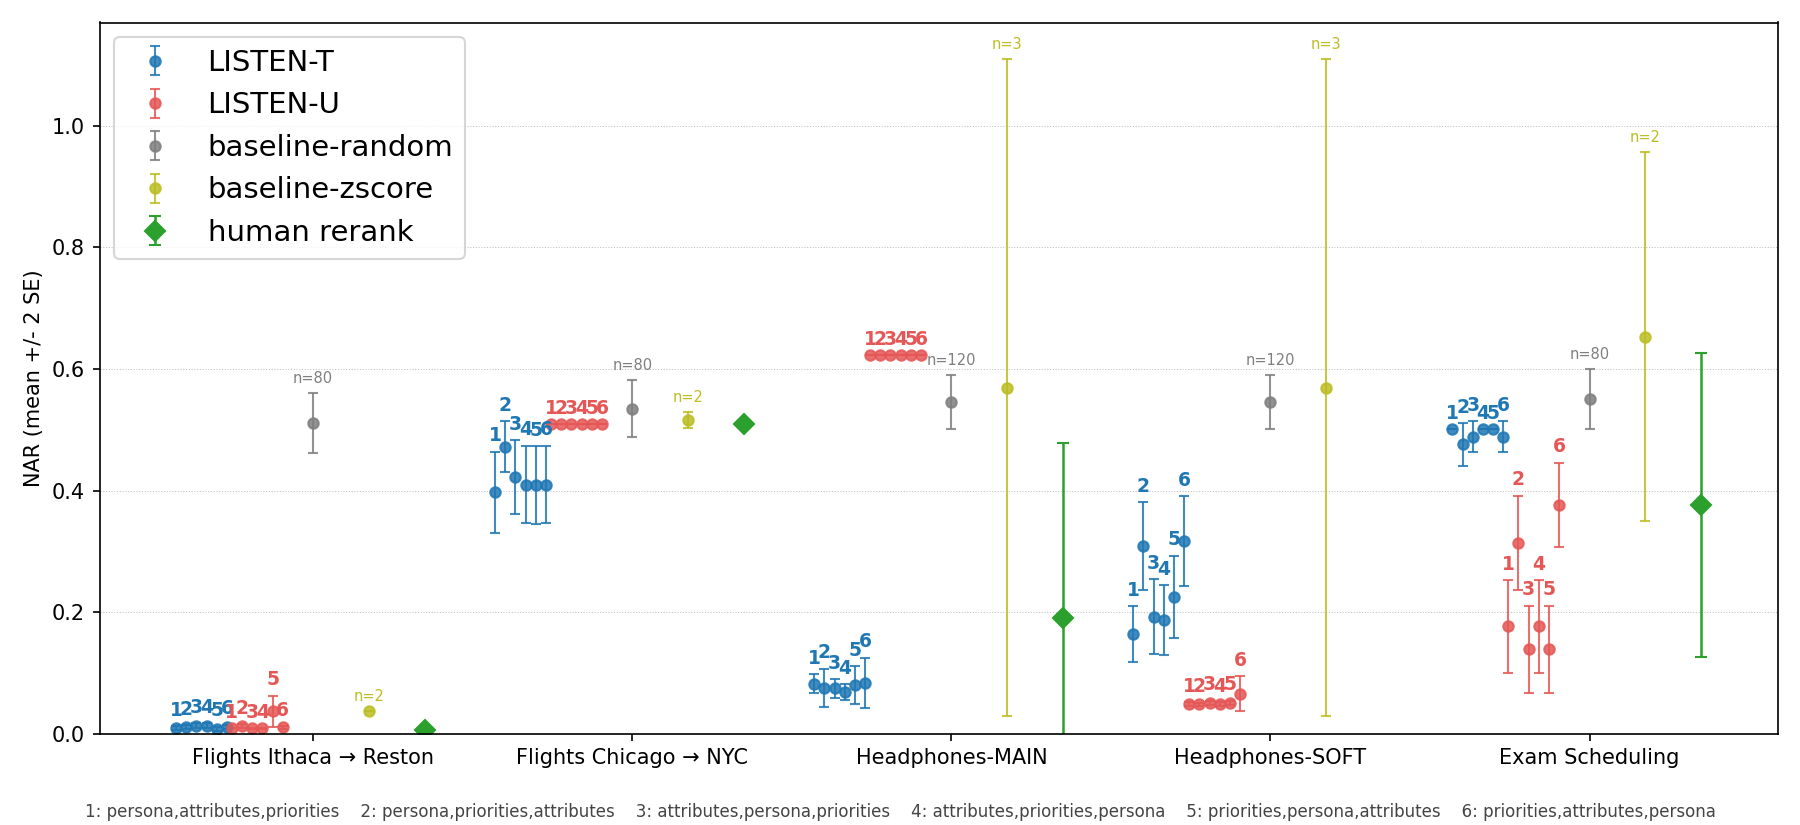

Data behind this chart, as committed beside it:
column, algo, section_order, n, mean_nar, two_se
Flights Ithaca → Reston, tournament, attributes,persona,priorities, 40, 0.0132, 0.0042
Flights Ithaca → Reston, tournament, attributes,priorities,persona, 40, 0.0138, 0.0041
Flights Ithaca → Reston, tournament, persona,attributes,priorities, 40, 0.0096, 0.0034
Flights Ithaca → Reston, tournament, persona,priorities,attributes, 40, 0.0110, 0.0037
Flights Ithaca → Reston, tournament, priorities,attributes,persona, 40, 0.0115, 0.0037
Flights Ithaca → Reston, tournament, priorities,persona,attributes, 40, 0.0087, 0.0031
Flights Ithaca → Reston, utility, attributes,persona,priorities, 40, 0.0089, 0.0004
Flights Ithaca → Reston, utility, attributes,priorities,persona, 40, 0.0089, 0.0004
Flights Ithaca → Reston, utility, persona,attributes,priorities, 40, 0.0093, 0.0000
Flights Ithaca → Reston, utility, persona,priorities,attributes, 40, 0.0127, 0.0029
Flights Ithaca → Reston, utility, priorities,attributes,persona, 40, 0.0106, 0.0019
Flights Ithaca → Reston, utility, priorities,persona,attributes, 40, 0.0374, 0.0256
Flights Ithaca → Reston, baseline_random, , 80, 0.5114, 0.0487
Flights Ithaca → Reston, baseline_zscore, , 2, 0.0370, 0.0000
Flights Ithaca → Reston, human_rerank, , 4, 0.0058, 0.0023
Flights Chicago → NYC, tournament, attributes,persona,priorities, 40, 0.4222, 0.0606
Flights Chicago → NYC, tournament, attributes,priorities,persona, 40, 0.4099, 0.0638
Flights Chicago → NYC, tournament, persona,attributes,priorities, 40, 0.3973, 0.0666
Flights Chicago → NYC, tournament, persona,priorities,attributes, 40, 0.4724, 0.0416
Flights Chicago → NYC, tournament, priorities,attributes,persona, 40, 0.4099, 0.0637
Flights Chicago → NYC, tournament, priorities,persona,attributes, 40, 0.4093, 0.0641
Flights Chicago → NYC, utility, attributes,persona,priorities, 40, 0.5094, 0.0000
Flights Chicago → NYC, utility, attributes,priorities,persona, 40, 0.5094, 0.0000
Flights Chicago → NYC, utility, persona,attributes,priorities, 40, 0.5094, 0.0000
Flights Chicago → NYC, utility, persona,priorities,attributes, 40, 0.5094, 0.0000
Flights Chicago → NYC, utility, priorities,attributes,persona, 40, 0.5094, 0.0000
Flights Chicago → NYC, utility, priorities,persona,attributes, 40, 0.5094, 0.0000
Flights Chicago → NYC, baseline_random, , 80, 0.5349, 0.0467
Flights Chicago → NYC, baseline_zscore, , 2, 0.5161, 0.0133
Flights Chicago → NYC, human_rerank, , 4, 0.5094, 0.0000
Headphones-MAIN, tournament, attributes,persona,priorities, 40, 0.0750, 0.0152
Headphones-MAIN, tournament, attributes,priorities,persona, 40, 0.0688, 0.0128
Headphones-MAIN, tournament, persona,attributes,priorities, 40, 0.0827, 0.0156
Headphones-MAIN, tournament, persona,priorities,attributes, 40, 0.0756, 0.0318
Headphones-MAIN, tournament, priorities,attributes,persona, 40, 0.0842, 0.0414
Headphones-MAIN, tournament, priorities,persona,attributes, 40, 0.0802, 0.0310
Headphones-MAIN, utility, attributes,persona,priorities, 40, 0.6231, 0.0000
Headphones-MAIN, utility, attributes,priorities,persona, 40, 0.6231, 0.0000
Headphones-MAIN, utility, persona,attributes,priorities, 40, 0.6231, 0.0000
Headphones-MAIN, utility, persona,priorities,attributes, 40, 0.6231, 0.0000
Headphones-MAIN, utility, priorities,attributes,persona, 40, 0.6231, 0.0000
Headphones-MAIN, utility, priorities,persona,attributes, 40, 0.6231, 0.0000
Headphones-MAIN, baseline_random, , 120, 0.5450, 0.0445
Headphones-MAIN, baseline_zscore, , 3, 0.5692, 0.5401
Headphones-MAIN, human_rerank, , 4, 0.1904, 0.2887
Headphones-SOFT, tournament, attributes,persona,priorities, 40, 0.1927, 0.0616
Headphones-SOFT, tournament, attributes,priorities,persona, 40, 0.1871, 0.0573
Headphones-SOFT, tournament, persona,attributes,priorities, 40, 0.1640, 0.0460
Headphones-SOFT, tournament, persona,priorities,attributes, 40, 0.3090, 0.0716
Headphones-SOFT, tournament, priorities,attributes,persona, 40, 0.3173, 0.0735
Headphones-SOFT, tournament, priorities,persona,attributes, 40, 0.2254, 0.0674
Headphones-SOFT, utility, attributes,persona,priorities, 40, 0.0508, 0.0035
Headphones-SOFT, utility, attributes,priorities,persona, 40, 0.0492, 0.0030
Headphones-SOFT, utility, persona,attributes,priorities, 40, 0.0492, 0.0030
Headphones-SOFT, utility, persona,priorities,attributes, 40, 0.0485, 0.0026
Headphones-SOFT, utility, priorities,attributes,persona, 40, 0.0660, 0.0288
Headphones-SOFT, utility, priorities,persona,attributes, 40, 0.0508, 0.0035
Headphones-SOFT, baseline_random, , 120, 0.5450, 0.0445
Headphones-SOFT, baseline_zscore, , 3, 0.5692, 0.5401
Exam Scheduling, tournament, attributes,persona,priorities, 40, 0.4887, 0.0250
... 14 more rows
